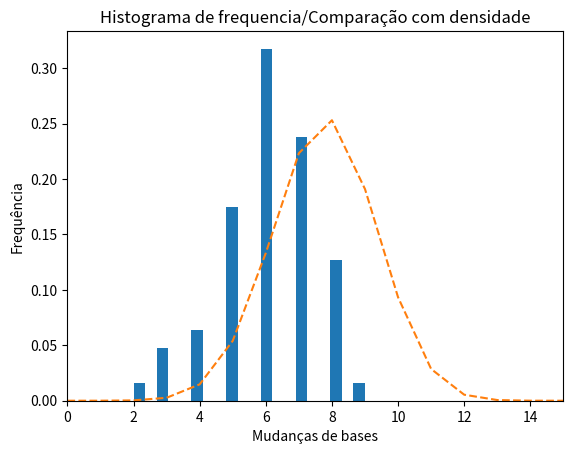
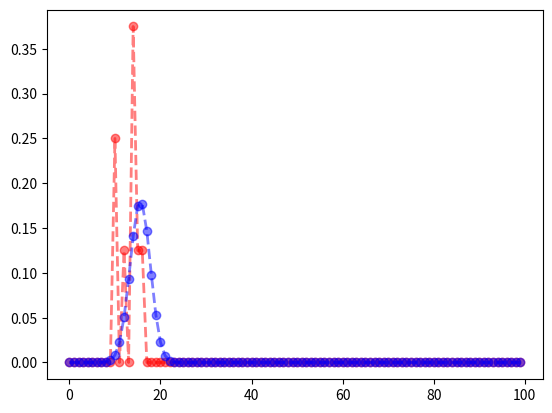

Here is the Python script that generated these plots, in order: (Note: this script raises an exception after producing the figures.)
import numpy as np
import math
import matplotlib as mat
import matplotlib.pyplot as plt
import scipy
import random
from random import randrange
import pandas as pd
import pylab as pl
import seaborn as sb

adj = np.matrix([[0,2,2,1,2,2,1,1,2,2,2,2,2,2,1,1,1,2,2,1],
                [2,0,2,2,1,1,2,1,1,1,1,1,1,2,1,1,1,1,2,2],
                [2,2,0,1,2,2,2,2,1,1,2,1,2,2,2,1,1,3,1,2],
                [1,2,1,0,2,2,1,1,1,2,2,2,3,2,2,2,2,3,1,1],
                [2,1,2,2,0,3,3,1,2,2,2,3,3,1,2,1,2,1,1,2],
                [2,1,2,2,3,0,1,2,1,2,1,1,2,3,1,2,2,2,2,2],
                [1,2,2,1,3,1,0,1,2,2,2,1,2,3,2,2,2,2,2,1],
                [1,1,2,1,1,2,1,0,2,2,2,2,2,2,2,1,2,1,2,1],
                [2,1,1,1,2,1,2,2,0,2,1,2,3,2,1,2,2,3,1,2],
                [2,1,1,2,2,2,2,2,2,0,1,1,1,1,2,1,1,3,2,1],
                [2,1,2,2,2,1,2,2,1,1,0,2,1,1,1,1,2,1,2,1],
                [2,1,1,2,3,1,1,2,2,1,2,0,1,3,2,2,1,2,2,2],
                [2,1,2,3,3,2,2,2,3,1,1,1,0,2,2,2,1,2,3,1],
                [2,2,2,2,1,3,3,2,2,1,1,3,2,0,2,1,2,2,1,1],
                [1,1,2,2,2,1,2,2,1,2,1,2,2,2,0,1,1,2,2,2],
                [1,1,1,2,1,2,2,1,2,1,1,2,2,1,1,0,1,1,1,2],
                [1,1,1,2,2,2,2,2,2,1,2,1,1,2,1,1,0,2,2,2],
                [2,1,3,3,1,2,2,1,3,3,1,2,2,2,2,1,2,0,2,2],
                [2,2,1,1,1,2,2,2,1,2,2,2,3,1,2,1,2,2,0,2],
                [1,2,2,1,2,2,1,1,2,1,1,2,1,1,2,2,2,2,2,0]])
n_amn = adj[1].size
#Analisando cada array
#Combinações realizadas pelo computador
def Comparing_l (l,pr1,pr2):
    sum_list = []
    n1 = pr1.size
    n2 = pr2.size
    for i in range (n1):
        if l+i <= n1:
            npr1 = pr1[i:l+i-1]
            for j in range (n2):
                if l+j <= n2:
                    npr2 = pr2[j:l+j-1]
                    npr = adj[npr2,npr1]
                    nsum = npr.sum()
                    sum_list.append(nsum)
    sum_array = np.array(sum_list)
    return sum_array

def P_calc (l,values_arrays,pr1,pr2):
    n = values_arrays.size
    n_prob = np.zeros(n)
    sum_array = Comparing_l(l,pr1,pr2)
    p_tot = sum_array.size
    for i in range (p_tot):
        value = sum_array[i]
        n_prob[value] += 1
    n_prob = n_prob * (1/p_tot)
    return n_prob

#Distribuição multinomial e P_tot
from scipy.stats import multinomial

def Ps (pr1,pr2):
    count0 = 0
    count1 = 0
    count2 = 0
    count3 = 0
    for i in range(n_amn):
        for j in range(n_amn):
            if adj[i,j] == 0:
                prop0 = ((pr1==i).sum()/(pr1.size))*((pr2==j).sum()/(pr2.size))
                count0 += prop0
            elif adj[i,j] == 1:
                prop1 = ((pr1==i).sum()/(pr1.size))*((pr2==j).sum()/(pr2.size))
                count1 += prop1
            elif adj[i,j] == 2:
                prop2 = ((pr1==i).sum()/(pr1.size))*((pr2==j).sum()/(pr2.size))
                count2 += prop2
            elif adj[i,j] == 3:
                prop3 = ((pr1==i).sum()/(pr1.size))*((pr2==j).sum()/(pr2.size))
                count3 += prop3
    return count0,count1,count2,count3


def P_tot(l,n_array,pr1,pr2):
    p0,p1,p2,p3 = Ps(pr1,pr2)
    va = multinomial(l,[p0,p1,p2,p3])
    lista_soma = []
    for h in range(0,n_array.size):
        n = n_array[h]
        soma = 0
        for k in range(0,int(n/3)+1):
            for j in range(0,int(n/2)+1):
                i = 0
                while i+2*j+3*k <= n:
                    if i + 2*j + 3*k == n:
                        soma += va.pmf([l-(i+j+k),i,j,k])
                    i += 1
        lista_soma.append(soma)
    n_soma = np.array(lista_soma)
    return n_soma


def P_rat(l,n_array,pr1,pr2):
    lista = []
    prob_total = P_tot(l,n_array,pr1,pr2)
    prob_calc = P_calc(l,n_array,pr1,pr2)
    for i in range (n_array.size):
        if prob_calc[i] != 0:
            lista.append(prob_calc[i]/prob_total[i])
        else:
            lista.append(0)
    rat_array = np.array(lista)
    return rat_array
        
    
                    
print(adj[[1,2],[1,3]])   
#
pr1 = np.array([12,13,1,2,10,19,12,14,13,12,0])
pr2 = np.array([13,14,15,16,17,18,19,19,12,3,15,5,7])

#tabela de frequencias e histograma usando pandas
#tabela de frequencia
#tab_freq = pd.crosstab(index = Comparing_l(5,pr1,pr2), columns ="counts")
#tab_freq = pd.DataFrame(tab_freq)
#print(tab_freq)

#histograma
#df = (Comparing_l(10,pr1,pr2))
#hist = df.hist(bins = 20 )

#histograma comparando P_calc com P_tot
x = np.arange(0,30,1)
fig, ax = plt.subplots(1,1)
n, bins , patches = ax.hist( Comparing_l(5,pr1,pr2), bins=20,
   weights = np.zeros_like(Comparing_l(5,pr1,pr2))+1/Comparing_l(5,pr1,pr2).size)
ax.plot(x, P_tot(5,x,pr1,pr2),'--')
ax.set_xlabel("Mudanças de bases")
ax.set_ylabel("Frequência")
ax.set_xlim([0,15])
ax.set_title("Histograma de frequencia/Comparação com densidade")
plt.show()



#grafico de linhas comparando P_calc com P_tot
x = np.arange(0,100)
fig_2, bx = plt.subplots(1,1)
bx.plot(x,P_calc(10,x,pr1,pr2),alpha=0.5,lw = 2, color = 'r',linestyle='--',marker='o')
bx.plot(x,P_tot(10,x,pr1,pr2),alpha = 0.5, lw = 2,
        label = "Comparação densidade e observados", color = 'b',linestyle='--',marker='o')
bx.xlabel("Diferença de bases")
bx.ylabel("Probabilidade")
plt.show()



#plotando
x = np.arange(0,100,1)
fig_3, cx = plt.subplots(1,1)
pr1_l = []
pr2_l = []
for i in range(0,100):
    pr1_l.append(randrange(19))
    pr2_l.append(randrange(19))
pr1 = np.array(pr1_l)
pr2 = np.array(pr2_l)

#plt.plot(range(10),linestyle = '--', marker = 'o', color = 'b')
x = np.arange(0,100,1)
h = cx.plot(x,P_rat(30,x,pr1,pr2),lw = 2, alpha = 0.6, label='comparação',linestyle = '--'
             , color = 'b', marker = 'o')
cx.set_xlabel("Mudanças de bases")
cx.set_ylabel("Razão")
plt.yscale(value = "log")
plt.show()
